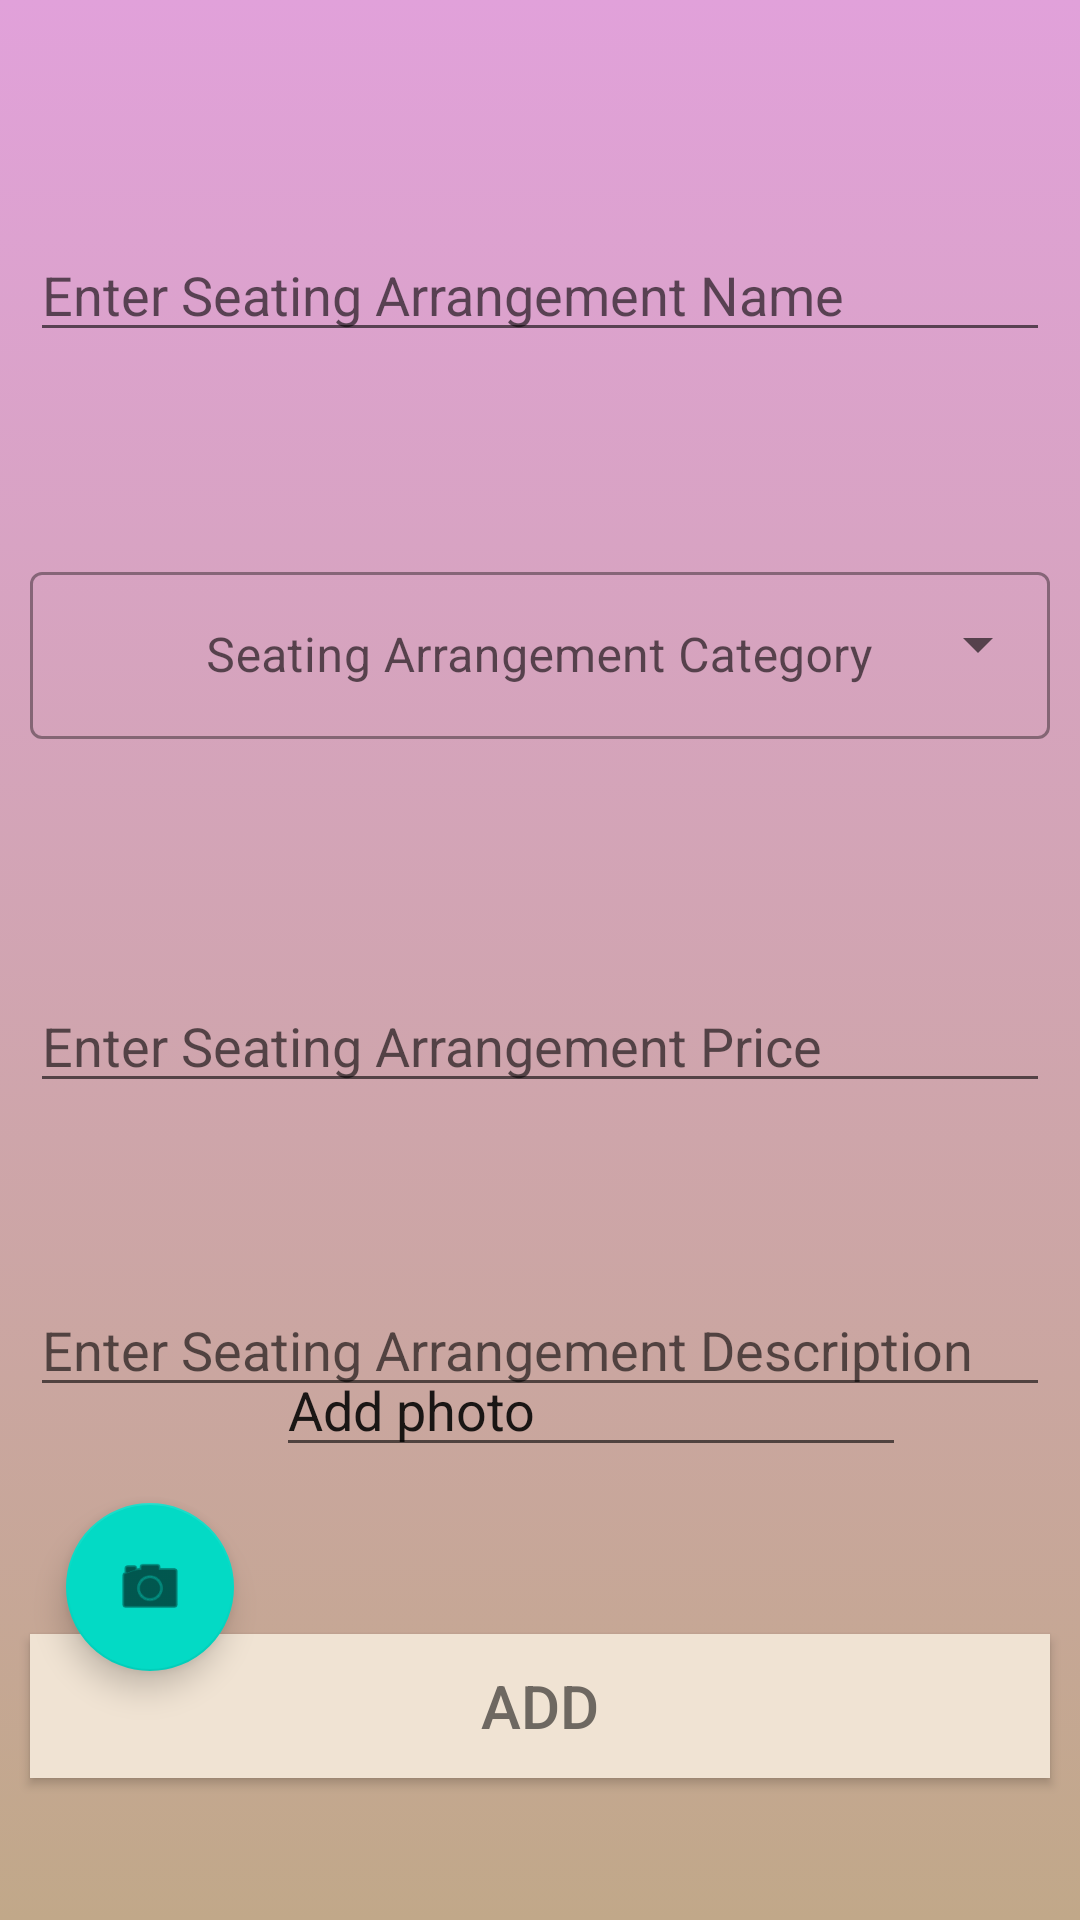

Android layout source for this screen:
<!-- AndroidManifest.xml: application theme Theme.RentMySpot -->
<!-- res/layout/activity_add.xml -->
<?xml version="1.0" encoding="utf-8"?>
<androidx.constraintlayout.widget.ConstraintLayout xmlns:android="http://schemas.android.com/apk/res/android"
    xmlns:app="http://schemas.android.com/apk/res-auto"
    xmlns:tools="http://schemas.android.com/tools"
    android:layout_width="match_parent"
    android:layout_height="match_parent"
    android:background="@drawable/colorr"

    tools:context=".addActivity">


    <EditText
        android:id="@+id/Sname"
        android:layout_width="340dp"
        android:layout_height="0dp"
        android:layout_marginTop="76dp"
        android:ems="10"
        android:hint="Enter Seating Arrangement Name"
        android:inputType="textPersonName"
        app:layout_constraintEnd_toEndOf="parent"
        app:layout_constraintHorizontal_bias="0.507"
        app:layout_constraintStart_toStartOf="parent"
        app:layout_constraintTop_toTopOf="parent" />

    <com.google.android.material.textfield.TextInputLayout
        android:id="@+id/textInputLayout"
        style="@style/Widget.MaterialComponents.TextInputLayout.OutlinedBox.ExposedDropdownMenu"
        android:layout_width="340dp"
        android:layout_height="wrap_content"
        android:layout_marginTop="68dp"
        android:gravity="center"
        app:layout_constraintEnd_toEndOf="parent"
        app:layout_constraintStart_toStartOf="parent"
        app:layout_constraintTop_toBottomOf="@+id/Sname">

        <AutoCompleteTextView
            android:id="@+id/auto_complete_textview"
            android:layout_width="340dp"
            android:layout_height="wrap_content"
            android:layout_margin="20dp"
            android:gravity="center"
            android:hint="Seating Arrangement Category"
            android:inputType="none" />
    </com.google.android.material.textfield.TextInputLayout>

    <EditText
        android:id="@+id/Sprice"
        android:layout_width="340dp"
        android:layout_height="wrap_content"
        android:layout_marginTop="60dp"
        android:ems="10"
        android:hint="Enter Seating Arrangement Price"
        android:inputType="number"
        app:layout_constraintEnd_toEndOf="parent"
        app:layout_constraintHorizontal_bias="0.507"
        app:layout_constraintStart_toStartOf="parent"
        app:layout_constraintTop_toBottomOf="@+id/textInputLayout" />

    <EditText
        android:id="@+id/Sdescription"
        android:layout_width="340dp"
        android:layout_height="wrap_content"
        android:layout_marginTop="60dp"
        android:ems="10"
        android:hint="Enter Seating Arrangement Description"
        android:inputType="textPersonName"
        app:layout_constraintBottom_toTopOf="@+id/editTextTextPersonName"
        app:layout_constraintEnd_toEndOf="parent"
        app:layout_constraintHorizontal_bias="0.507"
        app:layout_constraintStart_toStartOf="parent"
        app:layout_constraintTop_toBottomOf="@+id/Sprice"
        app:layout_constraintVertical_bias="0.0" />

    <androidx.appcompat.widget.AppCompatButton
        android:id="@+id/add1"
        android:layout_width="340dp"
        android:layout_height="wrap_content"
        android:text="ADD"
        android:textSize="20dp"
        android:textColor="#6E6861"
        android:background="#f0e3d3"
        app:layout_constraintBottom_toBottomOf="parent"
        app:layout_constraintEnd_toEndOf="parent"
        app:layout_constraintHorizontal_bias="0.507"
        app:layout_constraintStart_toStartOf="parent"
        app:layout_constraintTop_toBottomOf="@+id/Sdescription"
        app:layout_constraintVertical_bias="0.616" />

    <com.google.android.material.floatingactionbutton.FloatingActionButton
        android:id="@+id/floatingActionButton"
        android:layout_width="wrap_content"
        android:layout_height="wrap_content"
        android:layout_marginStart="12dp"
        android:layout_marginTop="32dp"
        android:clickable="true"
        app:layout_constraintStart_toStartOf="@+id/Sdescription"
        app:layout_constraintTop_toBottomOf="@+id/Sdescription"
        app:srcCompat="@android:drawable/ic_menu_camera" />

    <EditText
        android:id="@+id/editTextTextPersonName"
        android:layout_width="wrap_content"
        android:layout_height="wrap_content"
        android:layout_marginEnd="48dp"
        android:layout_marginBottom="151dp"
        android:ems="10"
        android:inputType="textPersonName"
        android:text="Add photo"
        app:layout_constraintBottom_toBottomOf="parent"
        app:layout_constraintEnd_toEndOf="@+id/Sdescription"
        app:layout_constraintTop_toBottomOf="@+id/Sname"
        app:layout_constraintVertical_bias="1.0" />


</androidx.constraintlayout.widget.ConstraintLayout>
<!-- resources referenced by this layout -->
<resources>
  <!-- drawable colorr (drawable) -->
  <?xml version="1.0" encoding="utf-8"?>
  <selector xmlns:android="http://schemas.android.com/apk/res/android">
      <item>
          <shape android:shape="rectangle">
              <gradient android:angle="90" android:startColor="#C1A889" android:endColor="#E1A1DA"/>
  
          </shape>
      </item>
  </selector>
  <style name="Theme.RentMySpot" parent="Theme.MaterialComponents.DayNight.DarkActionBar">
          
          <item name="colorPrimary">@color/purple_500</item>
          <item name="colorPrimaryVariant">@color/purple_700</item>
          <item name="colorOnPrimary">@color/white</item>
          
          <item name="colorSecondary">@color/teal_200</item>
          <item name="colorSecondaryVariant">@color/teal_700</item>
          <item name="colorOnSecondary">@color/black</item>
          
          <item name="android:statusBarColor">?attr/colorPrimaryVariant</item>
          
      </style>
  <!-- not gathered from this repository: default colours our renderer supplied (Android Studio template values) -->
  <color name="purple_500">#FF6200EE</color>
  <color name="purple_700">#FF3700B3</color>
  <color name="teal_200">#FF03DAC5</color>
  <color name="teal_700">#FF018786</color>
  <color name="black">#FF000000</color>
  <color name="white">#FFFFFFFF</color>
</resources>
